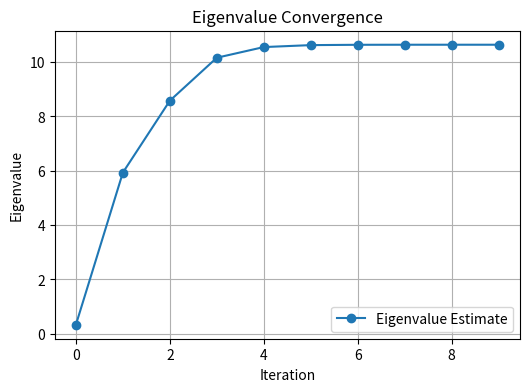

Write the Python code that produced this figure.
import numpy as np
import matplotlib.pyplot as plt

def forward_iteration(K, M, n_max, tol, x1=None):
    """
    Find the first eigenvalue and eigenvector using the Forward Iteration Method.

    Args:
        K: Stiffness matrix.
        M: Mass matrix.
        n_max: Maximum number of iterations.
        tol (float): Convergence tolerance.
        x1 (array, optional): Initial guess for the eigenvector. Defaults to a unit vector.

    Returns:
        eig, eigenvector : Eigenvalue and eigenvector.
    """
    # Inverse of the mass matrix
    M_inv = np.linalg.inv(M)

    # Default initial guess if none provided
    if x1 is None:
        x1 = np.ones(M.shape[0])

    # Initialize variables for eigenvalue and iteration
    eig_value = []  # Store eigenvalues
    hist_eig = []   # Track eigenvalue history
    errors = []     # Track errors
    error_eig = 1   # Initial error
    i = 0           # Iteration counter

    # Normalize initial guess
    y = x1 / np.linalg.norm(x1)

    # Forward iteration
    while error_eig >= tol and i < n_max:
        i += 1

        # Update eigenvector approximation
        x_k = M_inv @ (K @ y)

        # Compute new eigenvalue (Rayleigh quotient)
        eig_new = (y.T @ K @ y) / (y.T @ M @ y)

        # Normalize the new eigenvector
        y = x_k / np.linalg.norm(x_k)

        # Calculate error if not the first iteration
        if len(eig_value) > 0:
            error_eig = np.abs(eig_new - eig_value[-1]) / np.abs(eig_new)
        else:
            error_eig = tol  # Set error to a high value for the first iteration

        # Store the current eigenvalue
        eig_value.append(eig_new)
        hist_eig.append(eig_new)

        # Check convergence
        if error_eig < tol:
            break

    # Final eigenvalue and eigenvector
    eig = eig_value[-1]
    eigenvector = y

    # Plot Eigenvalue Convergence
    plt.figure(figsize=(6, 4))
    plt.plot(hist_eig, marker='o', label="Eigenvalue Estimate")
    plt.xlabel("Iteration")
    plt.ylabel("Eigenvalue")
    plt.title("Eigenvalue Convergence")
    plt.grid(True)
    plt.legend()
    plt.show()

    return eig, eigenvector

# Example usage
if __name__ == "__main__": 
    # Example matrices
    K = np.array([[5, -4, 1 ,0], [-4, 6, -4, 1], [1, -4, 6, -4],[0, 1, -4, 5]])
    M = np.array([[2, 0, 0, 0], [0, 2, 0, 0], [0, 0, 1, 0], [0, 0, 0, 1]])

    # Parameters
    n_max = 20
    tol = 10e-6

    # Run Forward Iteration
    eig, eigenvector = forward_iteration(K, M, n_max, tol)

    print(f"Eigenvalue: {eig}")
    print(f"Eigenvector: {eigenvector}")
